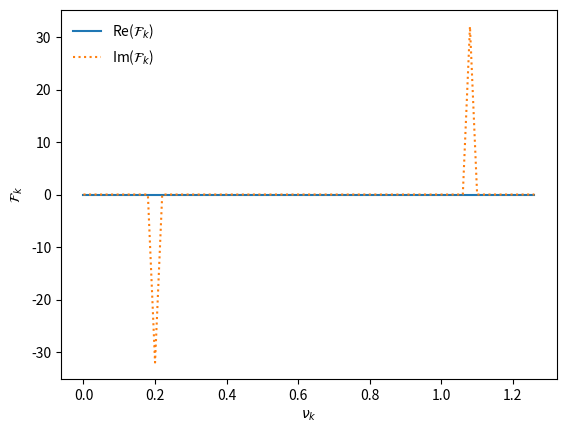

Python code for this plot:
from __future__ import print_function

import numpy as np
import matplotlib.pyplot as plt


def dft(f_n):
    """ perform a discrete Fourier transform.  We use the same
        conventions as NumPy's FFT"""

    N = len(f_n)

    # allocate space for the frequency components -- they are, in general,
    # complex
    f_k = np.zeros( (N), dtype=np.complex128)

    n = np.arange(N)

    for k in range(N):
        # create f_k by summing over all the f_n real-space data points
        # this will create a complex number

        f_k[k] = np.sum(f_n*np.exp(-2.0*np.pi*1j*n*k/N))

    return f_k


if __name__ == "__main__":
    npts = 64

    nu_0 = 0.2
    xmax = 50.0
    xx = np.linspace(0.0, xmax, npts, endpoint=False)

    f_n = np.sin(2.0*np.pi*nu_0*xx)

    f_k = dft(f_n)

    print(f_k[0])

    # compute nu_k
    k = np.arange(npts)/xmax

    plt.plot(k, f_k.real, label=r"Re($\mathcal{F}_k$)")
    plt.plot(k, f_k.imag, ls=":", label=r"Im($\mathcal{F}_k$)")

    plt.xlabel(r"$\nu_k$")
    plt.ylabel(r"$\mathcal{F}_k$")
    plt.legend(frameon=False, fontsize="medium")

    plt.savefig("dft.png", dpi=150)
